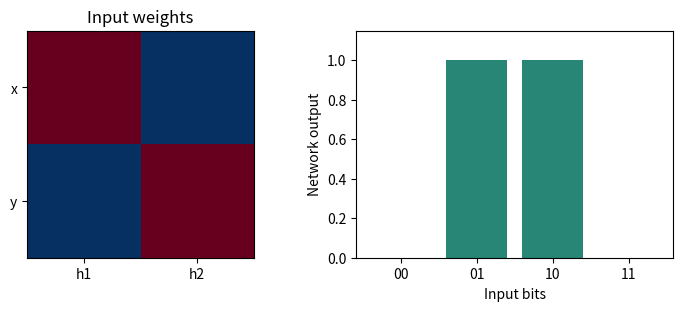

Write Python code to recreate this figure.
"""Boolean circuits with fixed weights

Construct a two-unit network that computes exclusive OR on every binary input.

McCulloch and Pitts, threshold logic (1943)
https://doi.org/10.1007/BF02478259
WeightCode, weight-space programming preprint (2026)
https://arxiv.org/abs/2611.25476"""

import numpy as np
import matplotlib.pyplot as plt


def main():
    X = np.array([[0, 0], [0, 1], [1, 0], [1, 1]])
    W = np.array([[1.0, -1.0], [-1.0, 1.0]])
    v = np.ones(2)
    hidden = np.maximum(0, X @ W)
    out = hidden @ v
    truth = np.logical_xor(X[:, 0], X[:, 1]).astype(int)
    assert np.array_equal(truth, out)
    print("x y | h1 h2 | XOR")
    print(np.column_stack((X, hidden, out)).astype(int))
    fig, (a, b) = plt.subplots(1, 2, figsize=(7, 3), constrained_layout=True)
    a.imshow(W, cmap="RdBu_r", vmin=-1, vmax=1)
    a.set(
        xticks=[0, 1],
        xticklabels=["h1", "h2"],
        yticks=[0, 1],
        yticklabels=["x", "y"],
        title="Input weights",
    )
    b.bar(["00", "01", "10", "11"], out, color="#278675")
    b.set(ylim=(0, 1.15), xlabel="Input bits", ylabel="Network output")
    plt.show()


if __name__ == "__main__":
    main()
